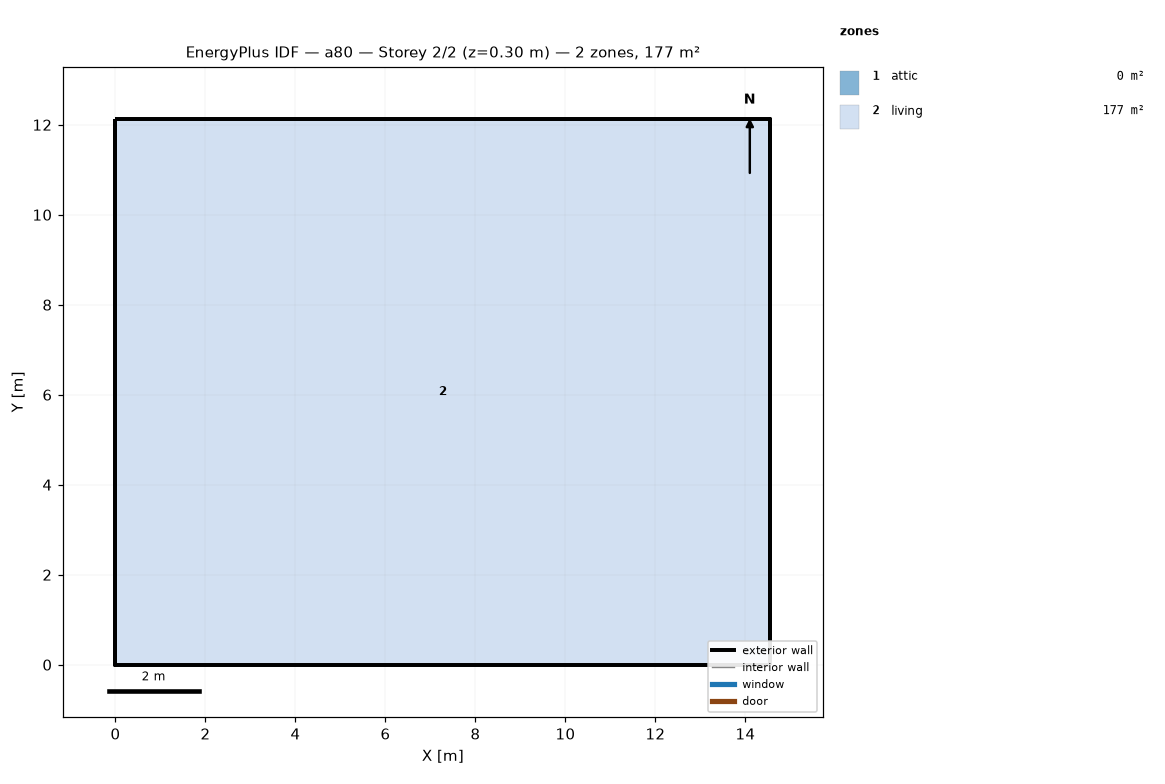
=== STOREY PLAN SPEC (per zone: floor XY polygon, exterior-wall plan segments, windows/doors) ===
zone 1: attic  (0.0 m²)
  exterior wall: (14.55, 0.00) – (14.55, 12.13) – (14.55, 6.06)  [18.2 m]
  exterior wall: (0.00, 12.13) – (0.00, 0.00) – (0.00, 6.06)  [18.2 m]
zone 2: living  (176.5 m²)
  floor: (0.00, 0.00) (0.00, 12.13) (14.55, 12.13) (14.55, 0.00)
  exterior wall: (0.00, 0.00) – (14.55, 0.00)  [14.6 m]
  exterior wall: (14.55, 0.00) – (14.55, 12.13)  [12.1 m]
  exterior wall: (14.55, 12.13) – (0.00, 12.13)  [14.6 m]
  exterior wall: (0.00, 12.13) – (0.00, 0.00)  [12.1 m]

=== DERIVED (storey summary) ===
Building: a80
Storey: 2 of 2  (floor level z = 0.30 m)
Storey gross floor area: 176.5 m²
Zones on this storey: 2
  - attic: floor 0.0 m²; exterior wall 36.4 m (24.5 m²); WWR 0.0%
  - living: floor 176.5 m²; exterior wall 53.4 m (146.4 m²); WWR 0.0%
Zone adjacency: (none detected)